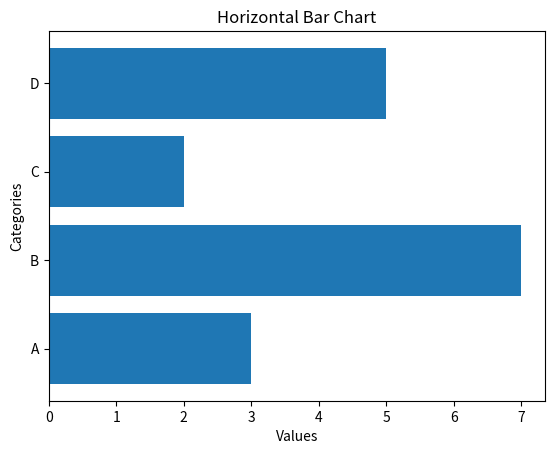

This chart was generated by the following Python code:
import matplotlib.pyplot as plt

categories = ['A', 'B', 'C', 'D']
values = [3, 7, 2, 5]

plt.barh(categories, values)
plt.xlabel('Values')
plt.ylabel('Categories')
plt.title('Horizontal Bar Chart')
plt.show()
